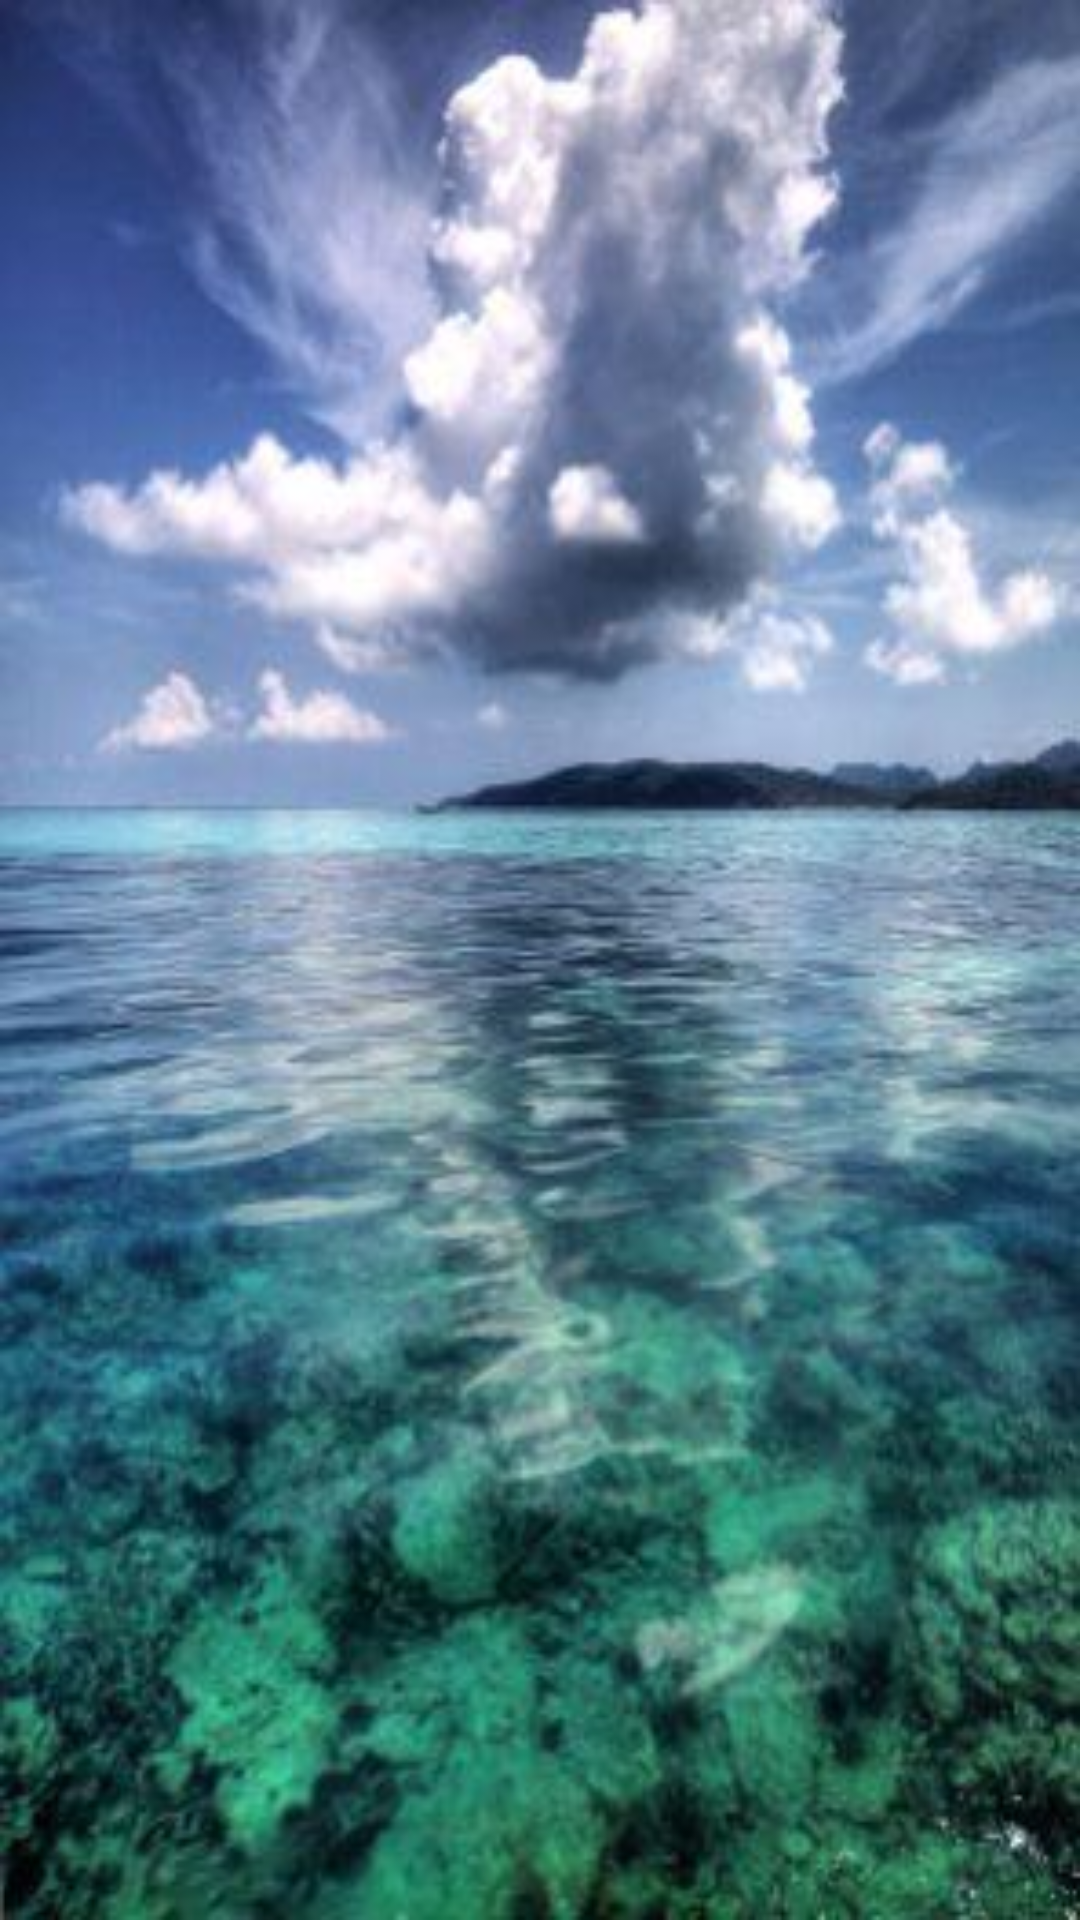

Layout XML and referenced resources for this Android screen:
<!-- AndroidManifest.xml: application theme AppTheme -->
<!-- res/layout/activity_all_users_view.xml -->
<?xml version="1.0" encoding="utf-8"?>
<LinearLayout xmlns:android="http://schemas.android.com/apk/res/android"
    xmlns:tools="http://schemas.android.com/tools"
    tools:context="com.example.mobilecbtexam.AllUsersView"
    android:layout_width="match_parent"
    android:layout_height="match_parent"
    android:orientation="vertical"
    android:padding="6dp"
    android:background="@drawable/back_twosmall">
    <ViewStub
        android:id="@+id/stub_list"
        android:layout_width="match_parent"
        android:layout_height="wrap_content"
        android:inflatedId="@+id/showlayout"
        android:layout="@layout/my_listview"/>
    <ViewStub
        android:id="@+id/stub_grid"
        android:layout_width="match_parent"
        android:layout_height="wrap_content"
        android:inflatedId="@+id/showlayout"
        android:layout="@layout/my_gridview"/>

</LinearLayout>
<!-- res/layout/my_listview.xml (included above) -->
<?xml version="1.0" encoding="utf-8"?>
<FrameLayout xmlns:android="http://schemas.android.com/apk/res/android"
    android:orientation="vertical" android:layout_width="match_parent"
    android:layout_height="match_parent"
    android:background="@drawable/back_twosmall">
    <ListView
        android:layout_width="match_parent"
        android:layout_height="wrap_content"
        android:id="@+id/list"
        android:layout_alignParentLeft="true"
        android:layout_alignParentStart="true"
        android:layout_alignParentTop="true"
        android:dividerHeight="3dp"
        android:layout_marginLeft="2dp"
        android:layout_marginRight="2dp"
        android:paddingTop="5dp"
        android:divider="@color/colorPrimaryDark"/>
</FrameLayout>
<!-- res/layout/my_gridview.xml (included above) -->
<?xml version="1.0" encoding="utf-8"?>
<FrameLayout xmlns:android="http://schemas.android.com/apk/res/android"
    android:layout_width="match_parent"
    android:layout_height="match_parent"
    android:background="@drawable/back_twosmall">

    <GridView
        android:layout_width="wrap_content"
        android:layout_height="wrap_content"
        android:id="@+id/mygridView"
        android:paddingBottom="5dp"
        android:paddingTop="5dp"
        android:paddingLeft="3dp"
        android:paddingRight="3dp"
        android:columnWidth="100dp"
        android:horizontalSpacing="5dp"
        android:layout_marginLeft="2dp"
        android:layout_marginRight="2dp"
        android:numColumns="2"
        android:verticalSpacing="20dp"
        android:visibility="visible"
        android:layout_gravity="center_horizontal|bottom" />
</FrameLayout>
<!-- resources referenced by this layout -->
<resources>
  <color name="colorPrimaryDark">#303F9F</color>
  <!-- drawable back_twosmall: jpg bitmap (drawable, 25824 bytes) -->
  <style name="AppTheme" parent="Theme.AppCompat.Light.DarkActionBar">
          
          <item name="colorPrimary">@color/colorPrimary</item>
          <item name="colorPrimaryDark">@color/colorPrimaryDark</item>
          <item name="colorAccent">@color/colorAccent</item>
      </style>
  <color name="colorPrimary">#3F51B5</color>
  <color name="colorAccent">#a19fa0</color>
</resources>
